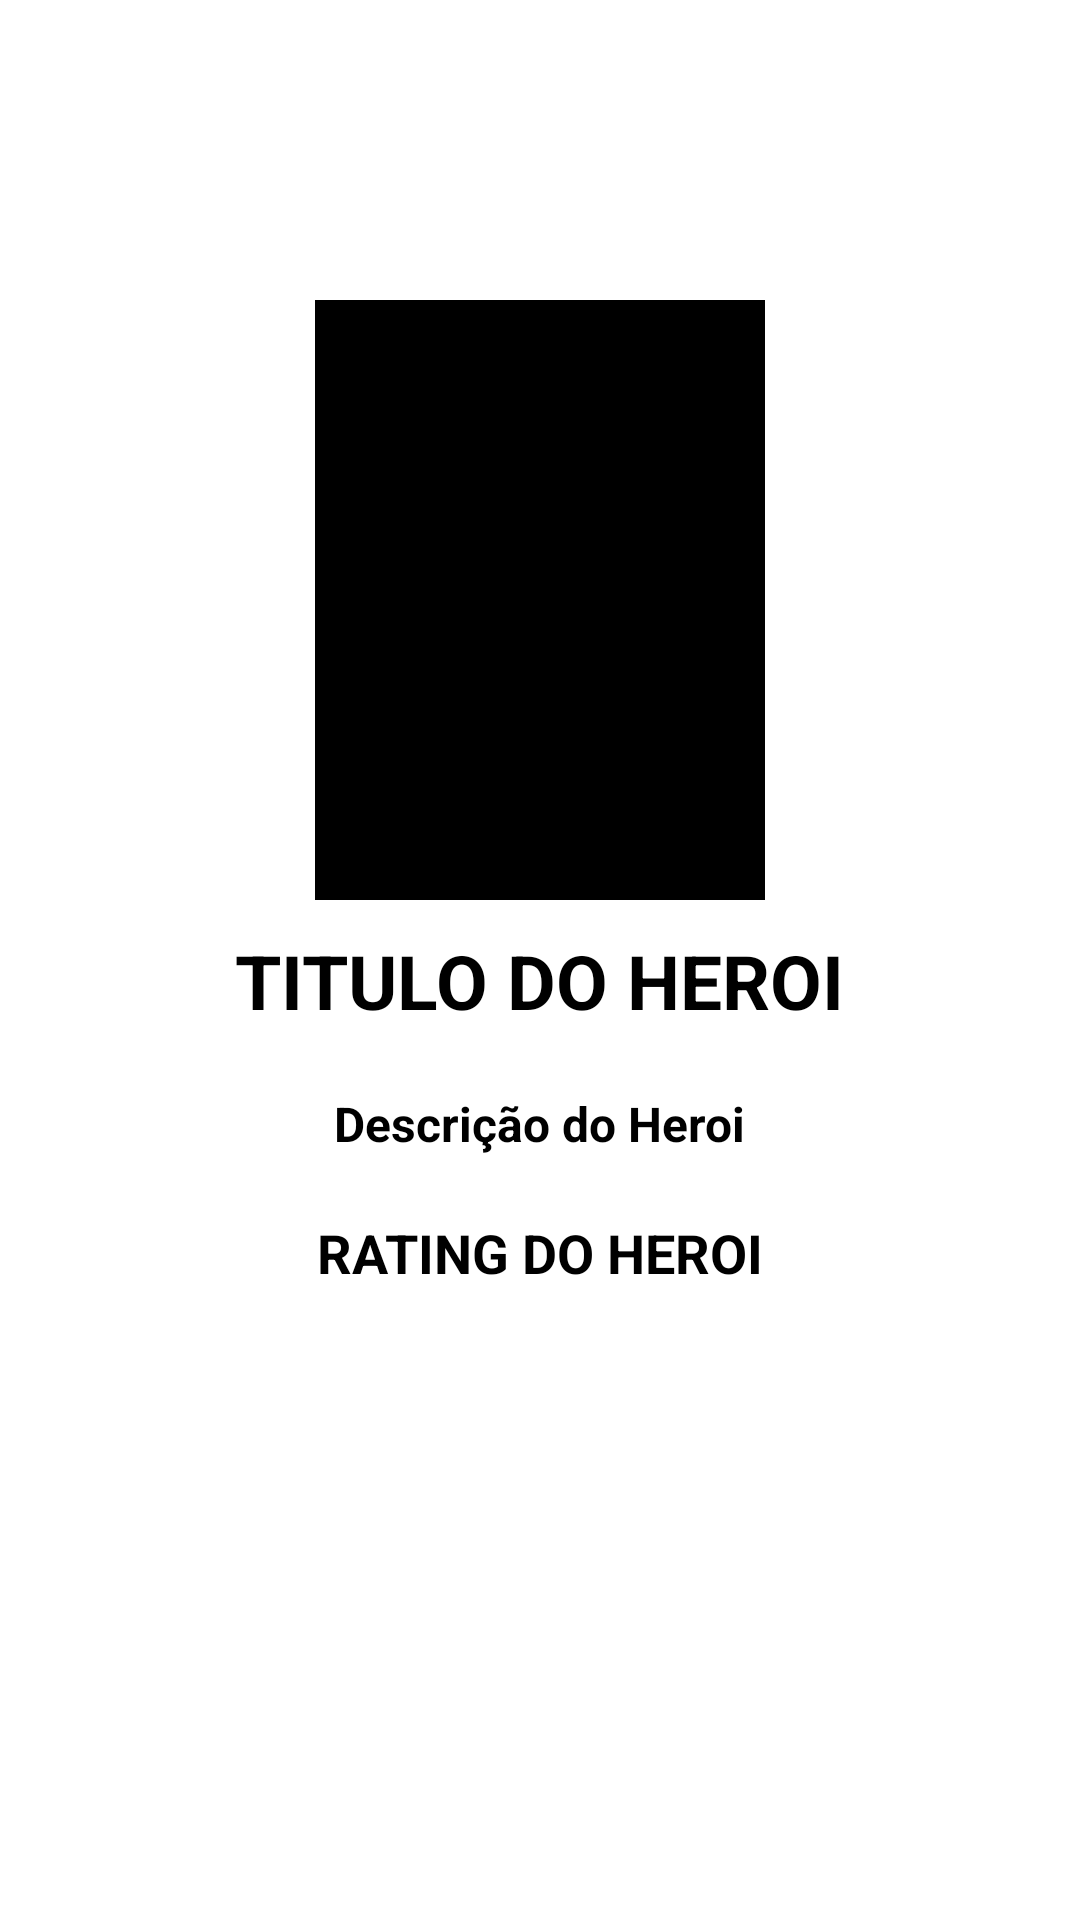

Layout XML and referenced resources for this Android screen:
<!-- AndroidManifest.xml: application theme Theme.AppEmpresaTI97 -->
<!-- res/layout/detalhes_herois_layout.xml -->
<?xml version="1.0" encoding="utf-8"?>
<LinearLayout xmlns:android="http://schemas.android.com/apk/res/android"
    xmlns:app="http://schemas.android.com/apk/res-auto"
    xmlns:tools="http://schemas.android.com/tools"
    android:layout_width="match_parent"
    android:layout_height="match_parent"
    android:orientation="vertical"
    tools:context=".DetalhesHerois_Activity">

    <LinearLayout
        android:layout_width="match_parent"
        android:layout_height="wrap_content"
        android:layout_marginLeft="10dp"
        android:layout_marginTop="100dp"
        android:layout_marginRight="10dp"
        android:orientation="vertical">

        <ImageView
            android:id="@+id/imgDetalhesHerois"
            android:layout_width="150dp"
            android:layout_height="200dp"
            android:layout_gravity="center_horizontal"
            android:src="@color/black" />

        <TextView
            android:id="@+id/txtDetalhesTituloHeroi"
            android:layout_width="wrap_content"
            android:layout_height="wrap_content"
            android:layout_gravity="center_horizontal"
            android:layout_margin="10dp"
            android:text="Titulo do Heroi"
            android:textAllCaps="true"
            android:textColor="@color/black"
            android:textSize="25sp"
            android:textStyle="bold" />

        <TextView
            android:id="@+id/txtDescDetalhesHeroi"
            android:layout_width="wrap_content"
            android:layout_height="wrap_content"
            android:layout_gravity="center_horizontal"
            android:layout_margin="10sp"
            android:text="Descrição do Heroi"
            android:textColor="@color/black"
            android:textSize="16sp"
            android:textStyle="bold" />

        <TextView
            android:id="@+id/txtRatingDetalhesHeroi"
            android:layout_width="wrap_content"
            android:layout_height="wrap_content"
            android:layout_gravity="center_horizontal"
            android:layout_margin="10sp"
            android:text="Rating do Heroi"
            android:textAllCaps="true"
            android:textColor="@color/black"
            android:textSize="18sp"
            android:textStyle="bold" />

    </LinearLayout>
</LinearLayout>
<!-- resources referenced by this layout -->
<resources>
  <color name="black">#FF000000</color>
  <style name="Theme.AppEmpresaTI97" parent="Theme.MaterialComponents.DayNight.DarkActionBar">
          
          <item name="colorPrimary">@color/corFonte</item>
          <item name="colorPrimaryVariant">@color/purple_700</item>
          <item name="colorOnPrimary">@color/white</item>
          
          <item name="colorSecondary">@color/teal_200</item>
          <item name="colorSecondaryVariant">@color/teal_700</item>
          <item name="colorOnSecondary">@color/black</item>
          
          <item name="android:statusBarColor" tools:targetApi="l">?attr/colorPrimaryVariant</item>
          
  
      </style>
  <color name="corFonte">#5B0724</color>
  <color name="purple_700">#FF3700B3</color>
  <color name="white">#FFFFFFFF</color>
  <color name="teal_200">#FF03DAC5</color>
  <color name="teal_700">#FF018786</color>
</resources>
